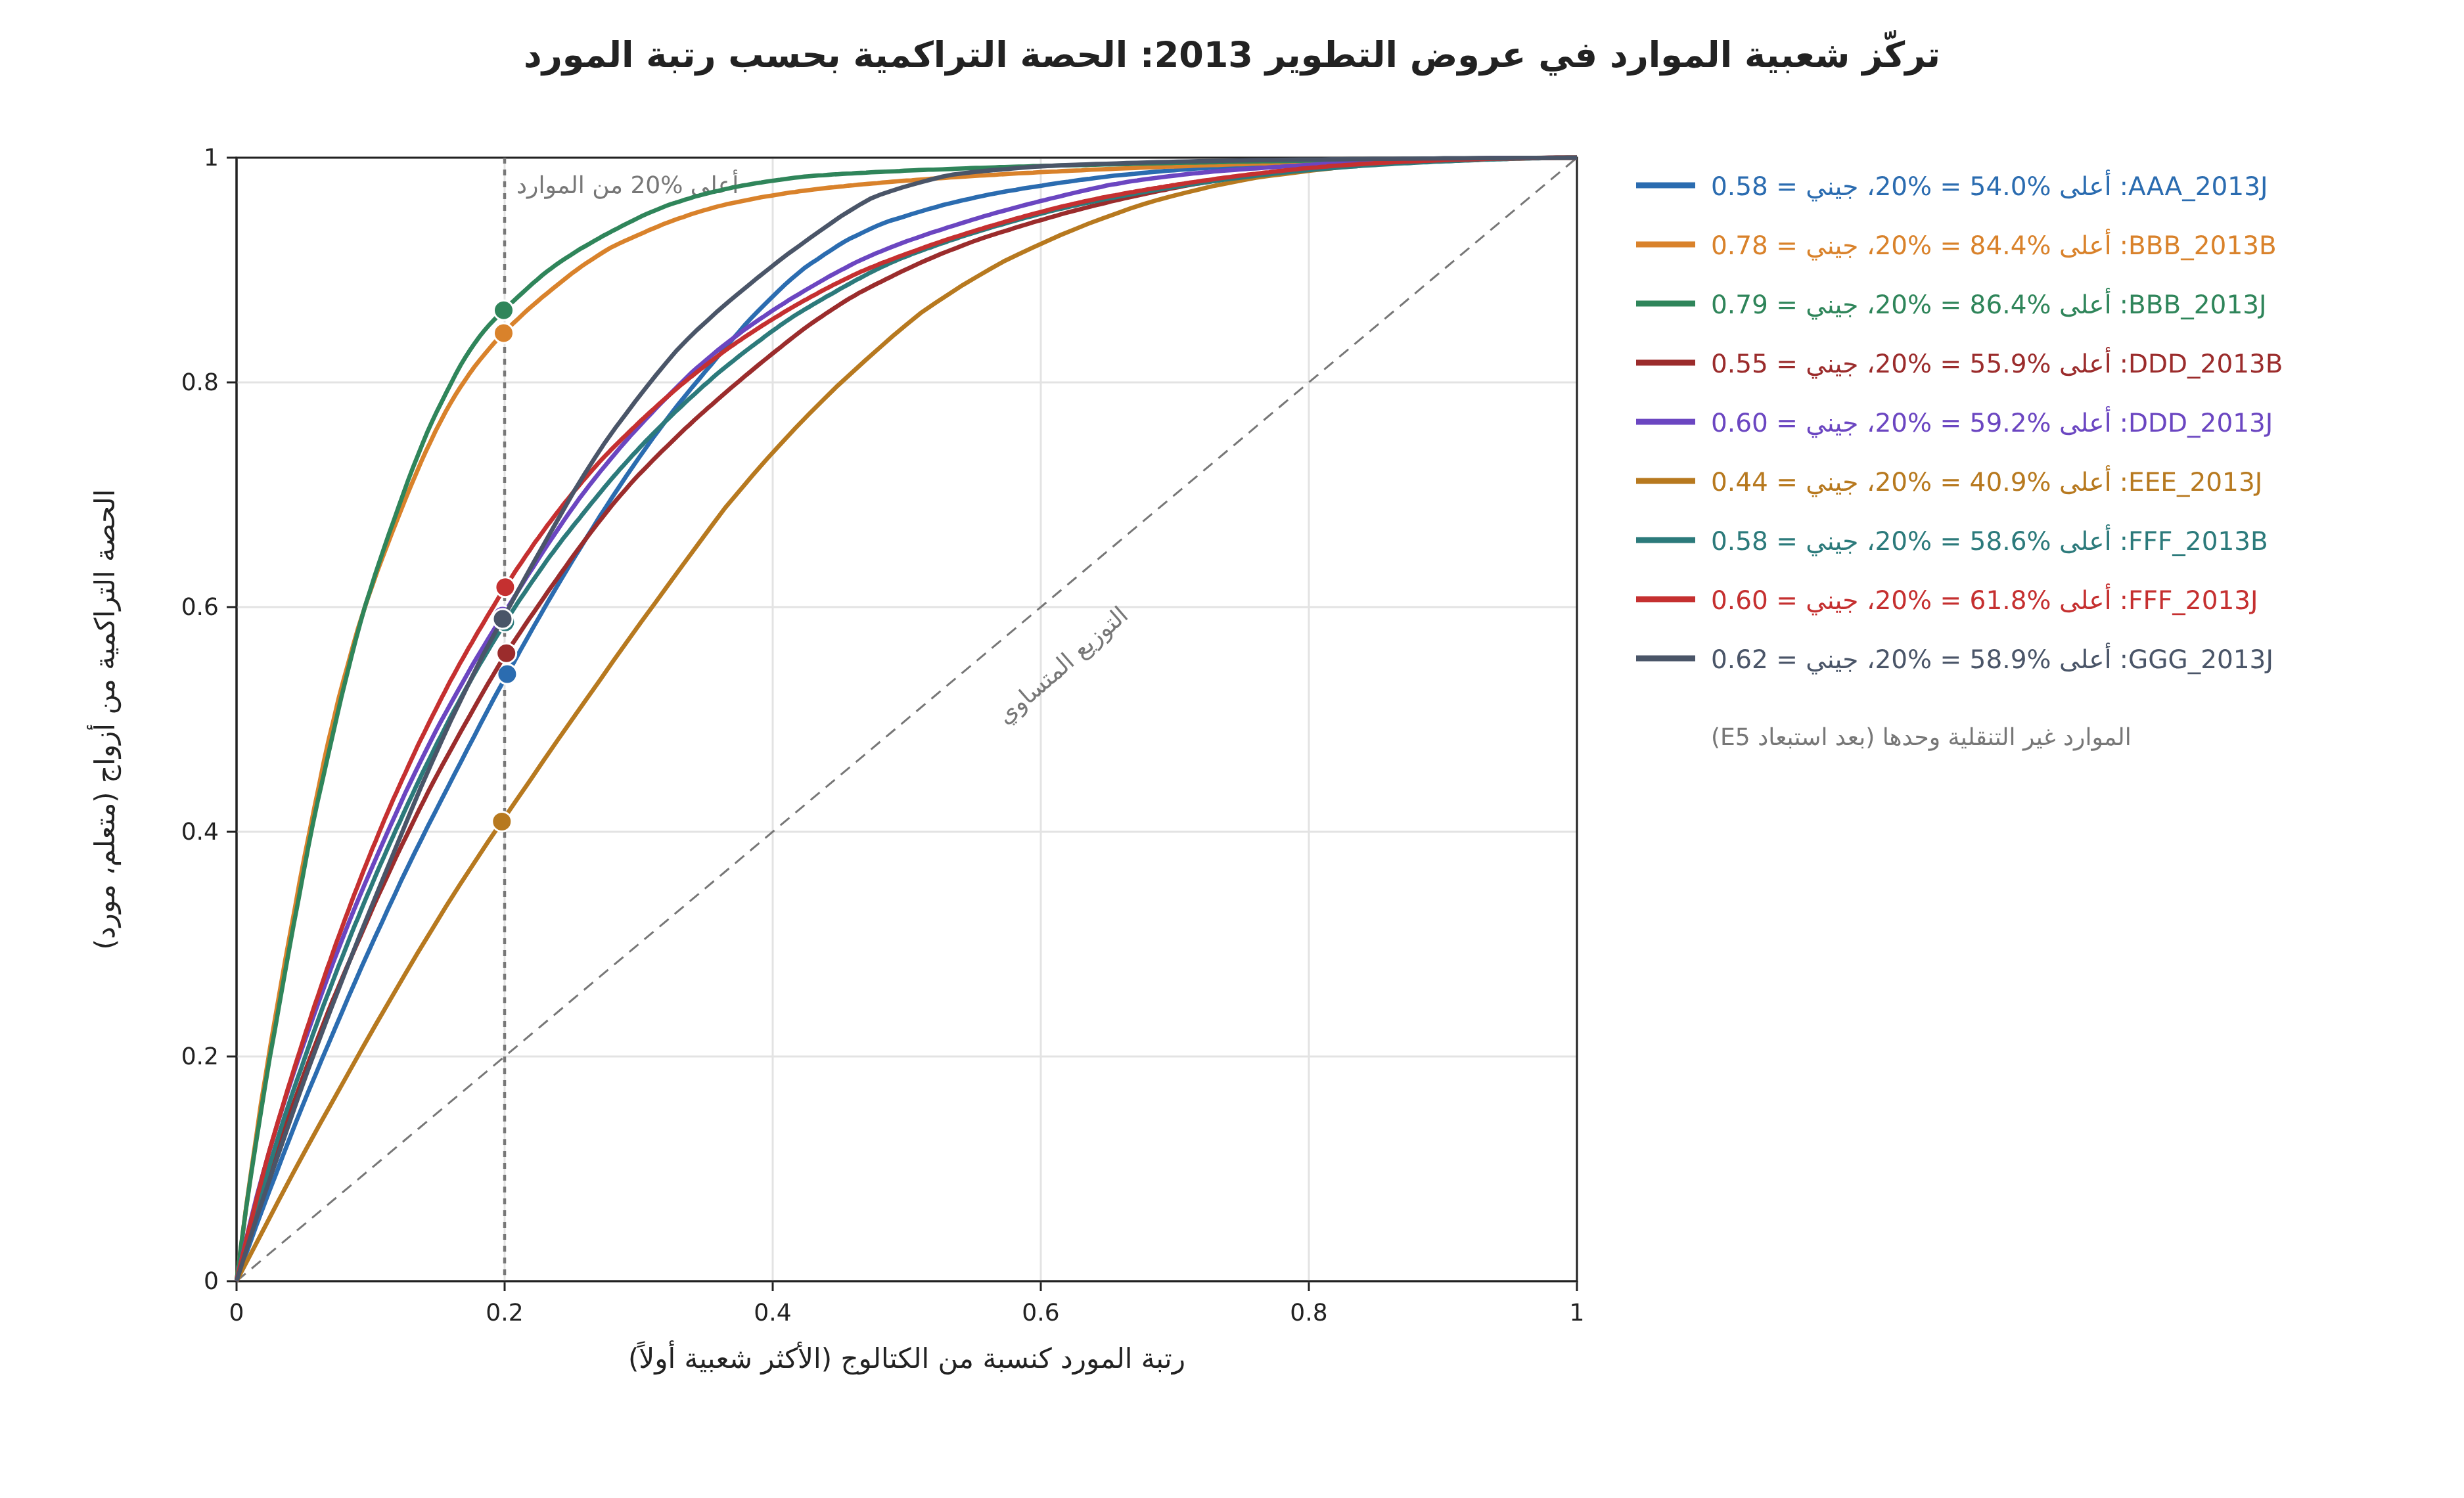

The table this chart was drawn from, first rows:
presentation, rank, rank_fraction, pairs, cumulative_share
AAA_2013J, 1, 0.004926, 377, 0.0169
AAA_2013J, 2, 0.009852, 362, 0.03313
AAA_2013J, 3, 0.01478, 360, 0.04927
AAA_2013J, 4, 0.0197, 351, 0.06501
AAA_2013J, 5, 0.02463, 345, 0.08048
AAA_2013J, 6, 0.02956, 343, 0.09585
AAA_2013J, 7, 0.03448, 341, 0.1111
AAA_2013J, 8, 0.03941, 341, 0.1264
AAA_2013J, 9, 0.04433, 334, 0.1414
AAA_2013J, 10, 0.04926, 327, 0.1561
AAA_2013J, 11, 0.05419, 318, 0.1703
AAA_2013J, 12, 0.05911, 315, 0.1844
AAA_2013J, 13, 0.06404, 313, 0.1985
AAA_2013J, 14, 0.06897, 308, 0.2123
AAA_2013J, 15, 0.07389, 307, 0.226
AAA_2013J, 16, 0.07882, 306, 0.2398
AAA_2013J, 17, 0.08374, 305, 0.2534
AAA_2013J, 18, 0.08867, 301, 0.2669
AAA_2013J, 19, 0.0936, 299, 0.2803
AAA_2013J, 20, 0.09852, 292, 0.2934
AAA_2013J, 21, 0.1034, 288, 0.3063
AAA_2013J, 22, 0.1084, 286, 0.3192
AAA_2013J, 23, 0.1133, 284, 0.3319
AAA_2013J, 24, 0.1182, 283, 0.3446
AAA_2013J, 25, 0.1232, 283, 0.3573
AAA_2013J, 26, 0.1281, 271, 0.3694
AAA_2013J, 27, 0.133, 269, 0.3815
AAA_2013J, 28, 0.1379, 266, 0.3934
AAA_2013J, 29, 0.1429, 259, 0.405
AAA_2013J, 30, 0.1478, 259, 0.4166
AAA_2013J, 31, 0.1527, 257, 0.4282
AAA_2013J, 32, 0.1576, 256, 0.4396
AAA_2013J, 33, 0.1626, 255, 0.4511
AAA_2013J, 34, 0.1675, 254, 0.4625
AAA_2013J, 35, 0.1724, 253, 0.4738
AAA_2013J, 36, 0.1773, 253, 0.4851
AAA_2013J, 37, 0.1823, 252, 0.4964
AAA_2013J, 38, 0.1872, 252, 0.5077
AAA_2013J, 39, 0.1921, 245, 0.5187
AAA_2013J, 40, 0.197, 242, 0.5296
AAA_2013J, 41, 0.202, 239, 0.5403
AAA_2013J, 42, 0.2069, 237, 0.5509
AAA_2013J, 43, 0.2118, 237, 0.5615
AAA_2013J, 44, 0.2167, 234, 0.572
AAA_2013J, 45, 0.2217, 232, 0.5824
AAA_2013J, 46, 0.2266, 230, 0.5927
AAA_2013J, 47, 0.2315, 230, 0.603
AAA_2013J, 48, 0.2365, 225, 0.6131
AAA_2013J, 49, 0.2414, 221, 0.623
AAA_2013J, 50, 0.2463, 219, 0.6329
AAA_2013J, 51, 0.2512, 215, 0.6425
AAA_2013J, 52, 0.2562, 214, 0.6521
AAA_2013J, 53, 0.2611, 212, 0.6616
AAA_2013J, 54, 0.266, 212, 0.6711
AAA_2013J, 55, 0.2709, 210, 0.6805
AAA_2013J, 56, 0.2759, 205, 0.6897
AAA_2013J, 57, 0.2808, 199, 0.6986
AAA_2013J, 58, 0.2857, 198, 0.7075
AAA_2013J, 59, 0.2906, 196, 0.7163
AAA_2013J, 60, 0.2956, 192, 0.7249
... 2,345 more rows
